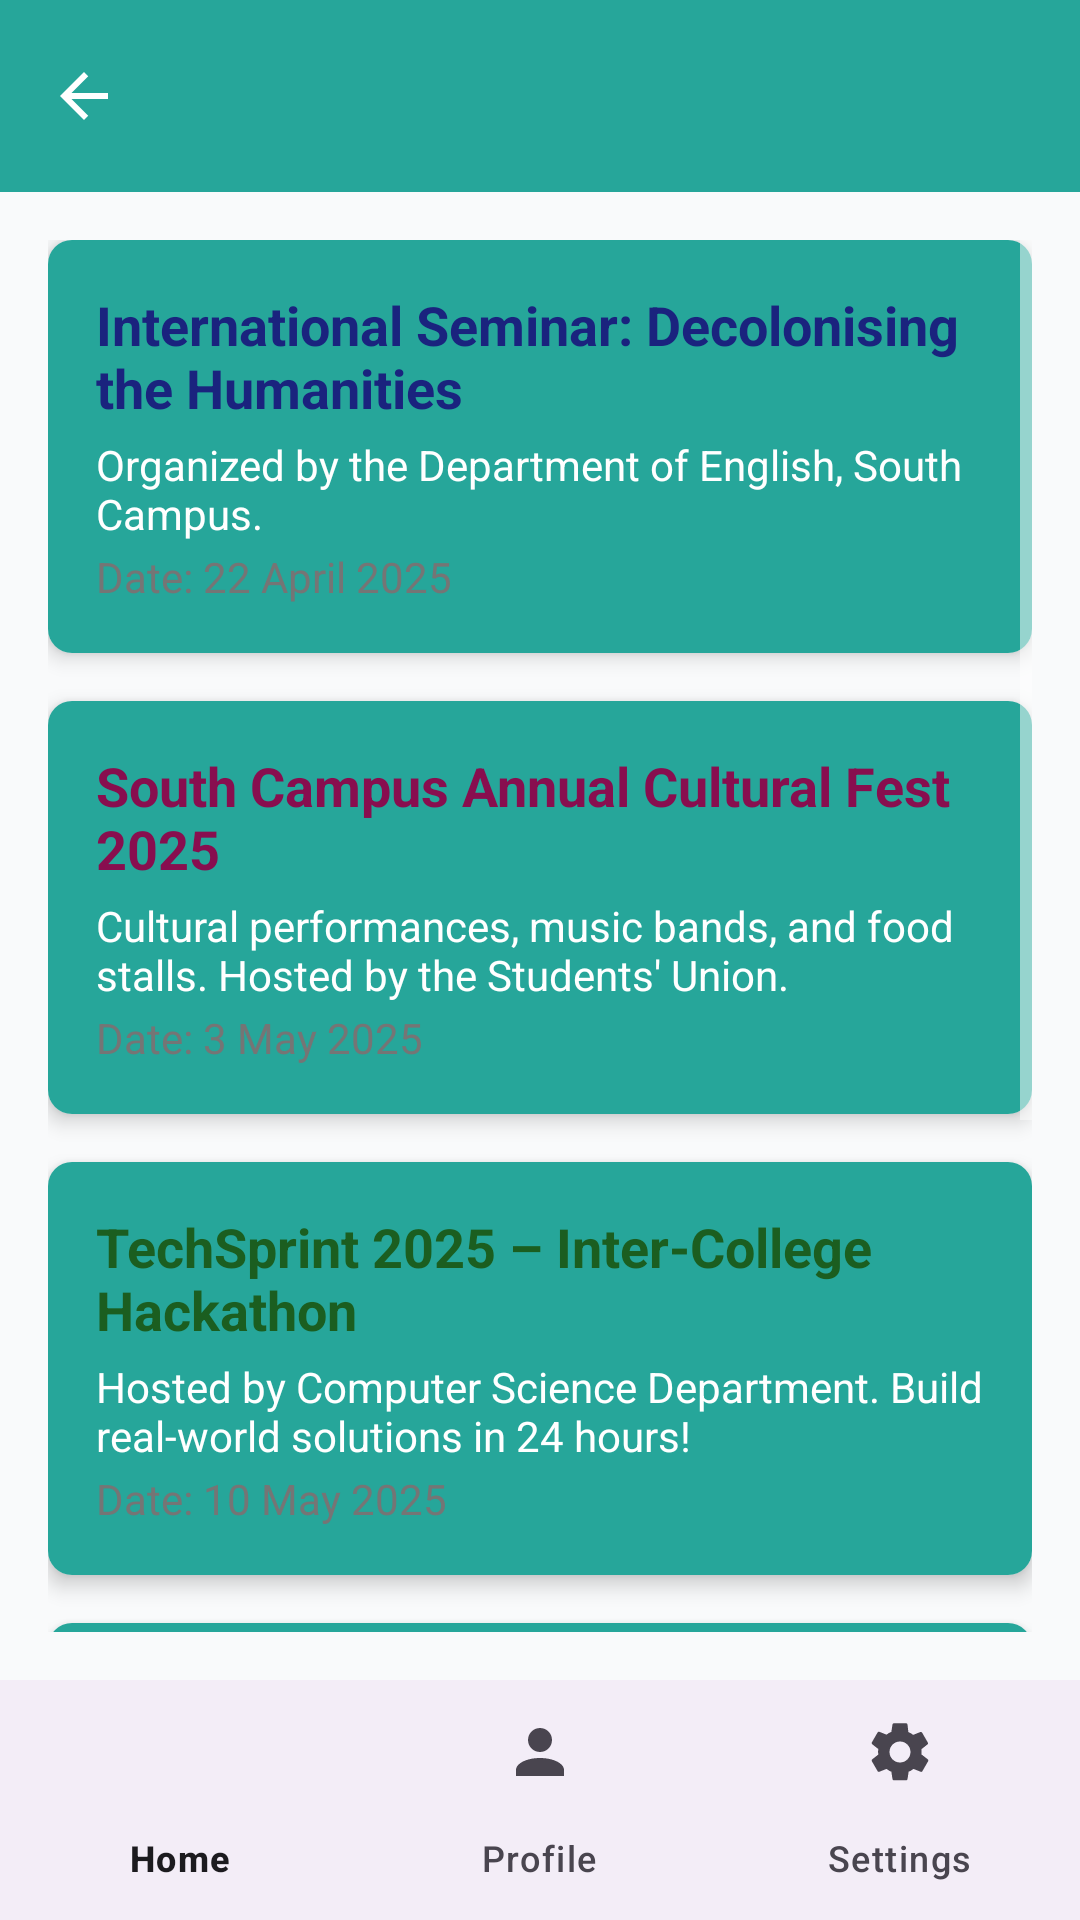

Layout XML and referenced resources for this Android screen:
<!-- AndroidManifest.xml: application theme Theme.SouthCampus -->
<!-- res/layout/activity_events.xml -->
<?xml version="1.0" encoding="utf-8"?>
<RelativeLayout xmlns:android="http://schemas.android.com/apk/res/android"
    xmlns:app="http://schemas.android.com/apk/res-auto"
    xmlns:tools="http://schemas.android.com/tools"
    android:layout_width="match_parent"
    android:layout_height="match_parent"
    android:background="?android:attr/colorBackground"
    tools:context=".EventsActivity">

    
    <androidx.appcompat.widget.Toolbar
        android:id="@+id/my_toolbar"
        android:layout_width="match_parent"
        android:layout_height="?attr/actionBarSize"
        android:background="?attr/colorSecondary"
        android:elevation="4dp"
        app:navigationIcon="@drawable/ic_back_arrow"
        app:popupTheme="@style/ThemeOverlay.AppCompat.Light"
        app:titleTextColor="?android:attr/textColorSecondary" />

    
    <ScrollView
        android:id="@+id/event_scroll"
        android:layout_width="match_parent"
        android:layout_height="match_parent"
        android:layout_above="@id/bottom_navigation"
        android:layout_below="@id/my_toolbar"
        android:padding="16dp">

        <LinearLayout
            android:id="@+id/event_list_container"
            android:layout_width="match_parent"
            android:layout_height="wrap_content"
            android:orientation="vertical">
            

            
            <androidx.cardview.widget.CardView
                android:layout_width="match_parent"
                android:layout_height="wrap_content"
                android:layout_marginBottom="16dp"
                app:cardCornerRadius="8dp"
                app:cardElevation="4dp">

                <LinearLayout
                    android:layout_width="match_parent"
                    android:layout_height="wrap_content"
                    android:background="?attr/colorSecondary"
                    android:orientation="vertical"
                    android:padding="16dp">

                    <TextView
                        android:layout_width="wrap_content"
                        android:layout_height="wrap_content"
                        android:text="@string/international_seminar_decolonising_the_humanities"
                        android:textColor="#1A237E"
                        android:textSize="18sp"
                        android:textStyle="bold" />

                    <TextView
                        android:layout_width="wrap_content"
                        android:layout_height="wrap_content"
                        android:layout_marginTop="4dp"
                        android:text="@string/organized_by_the_department_of_english_south_campus"
                        android:textColor="?android:attr/textColorSecondary" />

                    <TextView
                        android:layout_width="wrap_content"
                        android:layout_height="wrap_content"
                        android:layout_marginTop="2dp"
                        android:text="@string/date_22_april_2025"
                        android:textColor="#757575" />
                </LinearLayout>
            </androidx.cardview.widget.CardView>

            
            <androidx.cardview.widget.CardView
                android:layout_width="match_parent"
                android:layout_height="wrap_content"
                android:layout_marginBottom="16dp"
                app:cardCornerRadius="8dp"
                app:cardElevation="4dp">

                <LinearLayout
                    android:layout_width="match_parent"
                    android:layout_height="wrap_content"
                    android:background="?attr/colorSecondary"
                    android:orientation="vertical"
                    android:padding="16dp">

                    <TextView
                        android:layout_width="wrap_content"
                        android:layout_height="wrap_content"
                        android:text="@string/south_campus_annual_cultural_fest_2025"
                        android:textColor="#880E4F"
                        android:textSize="18sp"
                        android:textStyle="bold" />

                    <TextView
                        android:layout_width="wrap_content"
                        android:layout_height="wrap_content"
                        android:layout_marginTop="4dp"
                        android:text="@string/cultural_performances_music_bands_and_food_stalls_hosted_by_the_students_union"
                        android:textColor="?android:attr/textColorSecondary" />

                    <TextView
                        android:layout_width="wrap_content"
                        android:layout_height="wrap_content"
                        android:layout_marginTop="2dp"
                        android:text="@string/date_3_may_2025"
                        android:textColor="#757575" />
                </LinearLayout>
            </androidx.cardview.widget.CardView>

            
            <androidx.cardview.widget.CardView
                android:layout_width="match_parent"
                android:layout_height="wrap_content"
                android:layout_marginBottom="16dp"
                app:cardCornerRadius="8dp"
                app:cardElevation="4dp">

                <LinearLayout
                    android:layout_width="match_parent"
                    android:layout_height="wrap_content"
                    android:background="?attr/colorSecondary"
                    android:orientation="vertical"
                    android:padding="16dp">

                    <TextView
                        android:layout_width="wrap_content"
                        android:layout_height="wrap_content"
                        android:text="@string/techsprint_2025_inter_college_hackathon"
                        android:textColor="#1B5E20"
                        android:textSize="18sp"
                        android:textStyle="bold" />

                    <TextView
                        android:layout_width="wrap_content"
                        android:layout_height="wrap_content"
                        android:layout_marginTop="4dp"
                        android:text="@string/hosted_by_computer_science_department_build_real_world_solutions_in_24_hours"
                        android:textColor="?android:attr/textColorSecondary" />

                    <TextView
                        android:layout_width="wrap_content"
                        android:layout_height="wrap_content"
                        android:layout_marginTop="2dp"
                        android:text="@string/date_10_may_2025"
                        android:textColor="#757575" />
                </LinearLayout>
            </androidx.cardview.widget.CardView>

            
            <androidx.cardview.widget.CardView
                android:layout_width="match_parent"
                android:layout_height="wrap_content"
                android:layout_marginBottom="16dp"
                app:cardCornerRadius="8dp"
                app:cardElevation="4dp">

                <LinearLayout
                    android:layout_width="match_parent"
                    android:layout_height="wrap_content"
                    android:background="?attr/colorSecondary"
                    android:orientation="vertical"
                    android:padding="16dp">

                    <TextView
                        android:layout_width="wrap_content"
                        android:layout_height="wrap_content"
                        android:text="@string/career_pathways_a_workshop_on_upsc_higher_studies"
                        android:textColor="#01579B"
                        android:textSize="18sp"
                        android:textStyle="bold" />

                    <TextView
                        android:layout_width="wrap_content"
                        android:layout_height="wrap_content"
                        android:layout_marginTop="4dp"
                        android:text="@string/special_sessions_by_alumni_in_civil_services_and_academia"
                        android:textColor="?android:attr/textColorSecondary" />

                    <TextView
                        android:layout_width="wrap_content"
                        android:layout_height="wrap_content"
                        android:layout_marginTop="2dp"
                        android:text="@string/date_15_may_2025"
                        android:textColor="#757575" />
                </LinearLayout>
            </androidx.cardview.widget.CardView>

            <androidx.cardview.widget.CardView
                android:layout_width="match_parent"
                android:layout_height="wrap_content"
                android:layout_marginBottom="16dp"
                app:cardCornerRadius="8dp"
                app:cardElevation="4dp">

                <LinearLayout
                    android:layout_width="match_parent"
                    android:layout_height="wrap_content"
                    android:background="?attr/colorSecondary"
                    android:orientation="vertical"
                    android:padding="16dp">

                    <TextView
                        android:layout_width="wrap_content"
                        android:layout_height="wrap_content"
                        android:text="@string/film_screening_court_panel_discussion"
                        android:textColor="#4E342E"
                        android:textSize="18sp"
                        android:textStyle="bold" />

                    <TextView
                        android:layout_width="wrap_content"
                        android:layout_height="wrap_content"
                        android:layout_marginTop="4dp"
                        android:text="@string/organized_by_the_film_appreciation_society_a_conversation_on_social_justice_in_cinema"
                        android:textColor="?android:attr/textColorSecondary" />

                    <TextView
                        android:layout_width="wrap_content"
                        android:layout_height="wrap_content"
                        android:layout_marginTop="2dp"
                        android:text="@string/date_17_may_2025"
                        android:textColor="#777" />
                </LinearLayout>
            </androidx.cardview.widget.CardView>


        </LinearLayout>
    </ScrollView>

    
    <com.google.android.material.bottomnavigation.BottomNavigationView
        android:id="@+id/bottom_navigation"
        android:layout_width="match_parent"
        android:layout_height="wrap_content"
        android:layout_alignParentBottom="true"
        app:itemActiveIndicatorStyle="@style/NoActiveIndicatorStyle"
        app:menu="@menu/bottom_nav_menu"
        tools:ignore="VisualLintBottomNav" />

</RelativeLayout>
<!-- resources referenced by this layout -->
<resources>
  <!-- drawable ic_back_arrow (drawable) -->
  <?xml version="1.0" encoding="utf-8"?>
  <vector xmlns:android="http://schemas.android.com/apk/res/android"
      android:width="24dp"
      android:height="24dp"
      android:viewportWidth="24"
      android:viewportHeight="24">
      <path
          android:fillColor="?android:attr/textColorSecondary"
          android:pathData="M20,11H7.83l5.59,-5.59L12,4l-8,8 8,8 1.41,-1.41L7.83,13H20v-2z"/>
  </vector>
  <string name="career_pathways_a_workshop_on_upsc_higher_studies">Career Pathways: A Workshop on UPSC &amp; Higher Studies</string>
  <string name="cultural_performances_music_bands_and_food_stalls_hosted_by_the_students_union">Cultural performances, music bands, and food stalls. Hosted by the Students\' Union.</string>
  <string name="date_10_may_2025">Date: 10 May 2025</string>
  <string name="date_15_may_2025">Date: 15 May 2025</string>
  <string name="date_17_may_2025">Date: 17 May 2025</string>
  <string name="date_22_april_2025">Date: 22 April 2025</string>
  <string name="date_3_may_2025">Date: 3 May 2025</string>
  <string name="film_screening_court_panel_discussion">Film Screening: \'Court\' + Panel Discussion</string>
  <string name="hosted_by_computer_science_department_build_real_world_solutions_in_24_hours">Hosted by Computer Science Department. Build real-world solutions in 24 hours!</string>
  <string name="international_seminar_decolonising_the_humanities">International Seminar: Decolonising the Humanities</string>
  <string name="organized_by_the_department_of_english_south_campus">Organized by the Department of English, South Campus.</string>
  <string name="organized_by_the_film_appreciation_society_a_conversation_on_social_justice_in_cinema">Organized by the Film Appreciation Society. A conversation on social justice in cinema.</string>
  <string name="south_campus_annual_cultural_fest_2025">South Campus Annual Cultural Fest 2025</string>
  <string name="special_sessions_by_alumni_in_civil_services_and_academia">Special sessions by alumni in civil services and academia.</string>
  <string name="techsprint_2025_inter_college_hackathon">TechSprint 2025 – Inter-College Hackathon</string>
  <style name="NoActiveIndicatorStyle" parent="">
          <item name="android:background">@android:color/transparent</item>
      </style>
  <style name="Theme.SouthCampus" parent="Base.Theme.SouthCampus" />
  <color name="md_theme_light_primary">#1976D2</color>
  <color name="md_theme_light_onPrimary">#FFFFFF</color>
  <color name="md_theme_light_primaryContainer">#E3F2FD</color>
  <color name="md_theme_light_onPrimaryContainer">#0D47A1</color>
  <color name="md_theme_light_secondary">#26A69A</color>
  <color name="md_theme_light_onSecondary">#FFFFFF</color>
  <color name="md_theme_light_background">#F9FAFB</color>
  <color name="md_theme_light_surface">#FFFFFF</color>
  <color name="md_theme_light_onBackground">#121212</color>
  <color name="md_theme_light_onSurface">#1C1B1F</color>
  <color name="md_theme_text_on_teal">#FFFFFF</color>
</resources>
